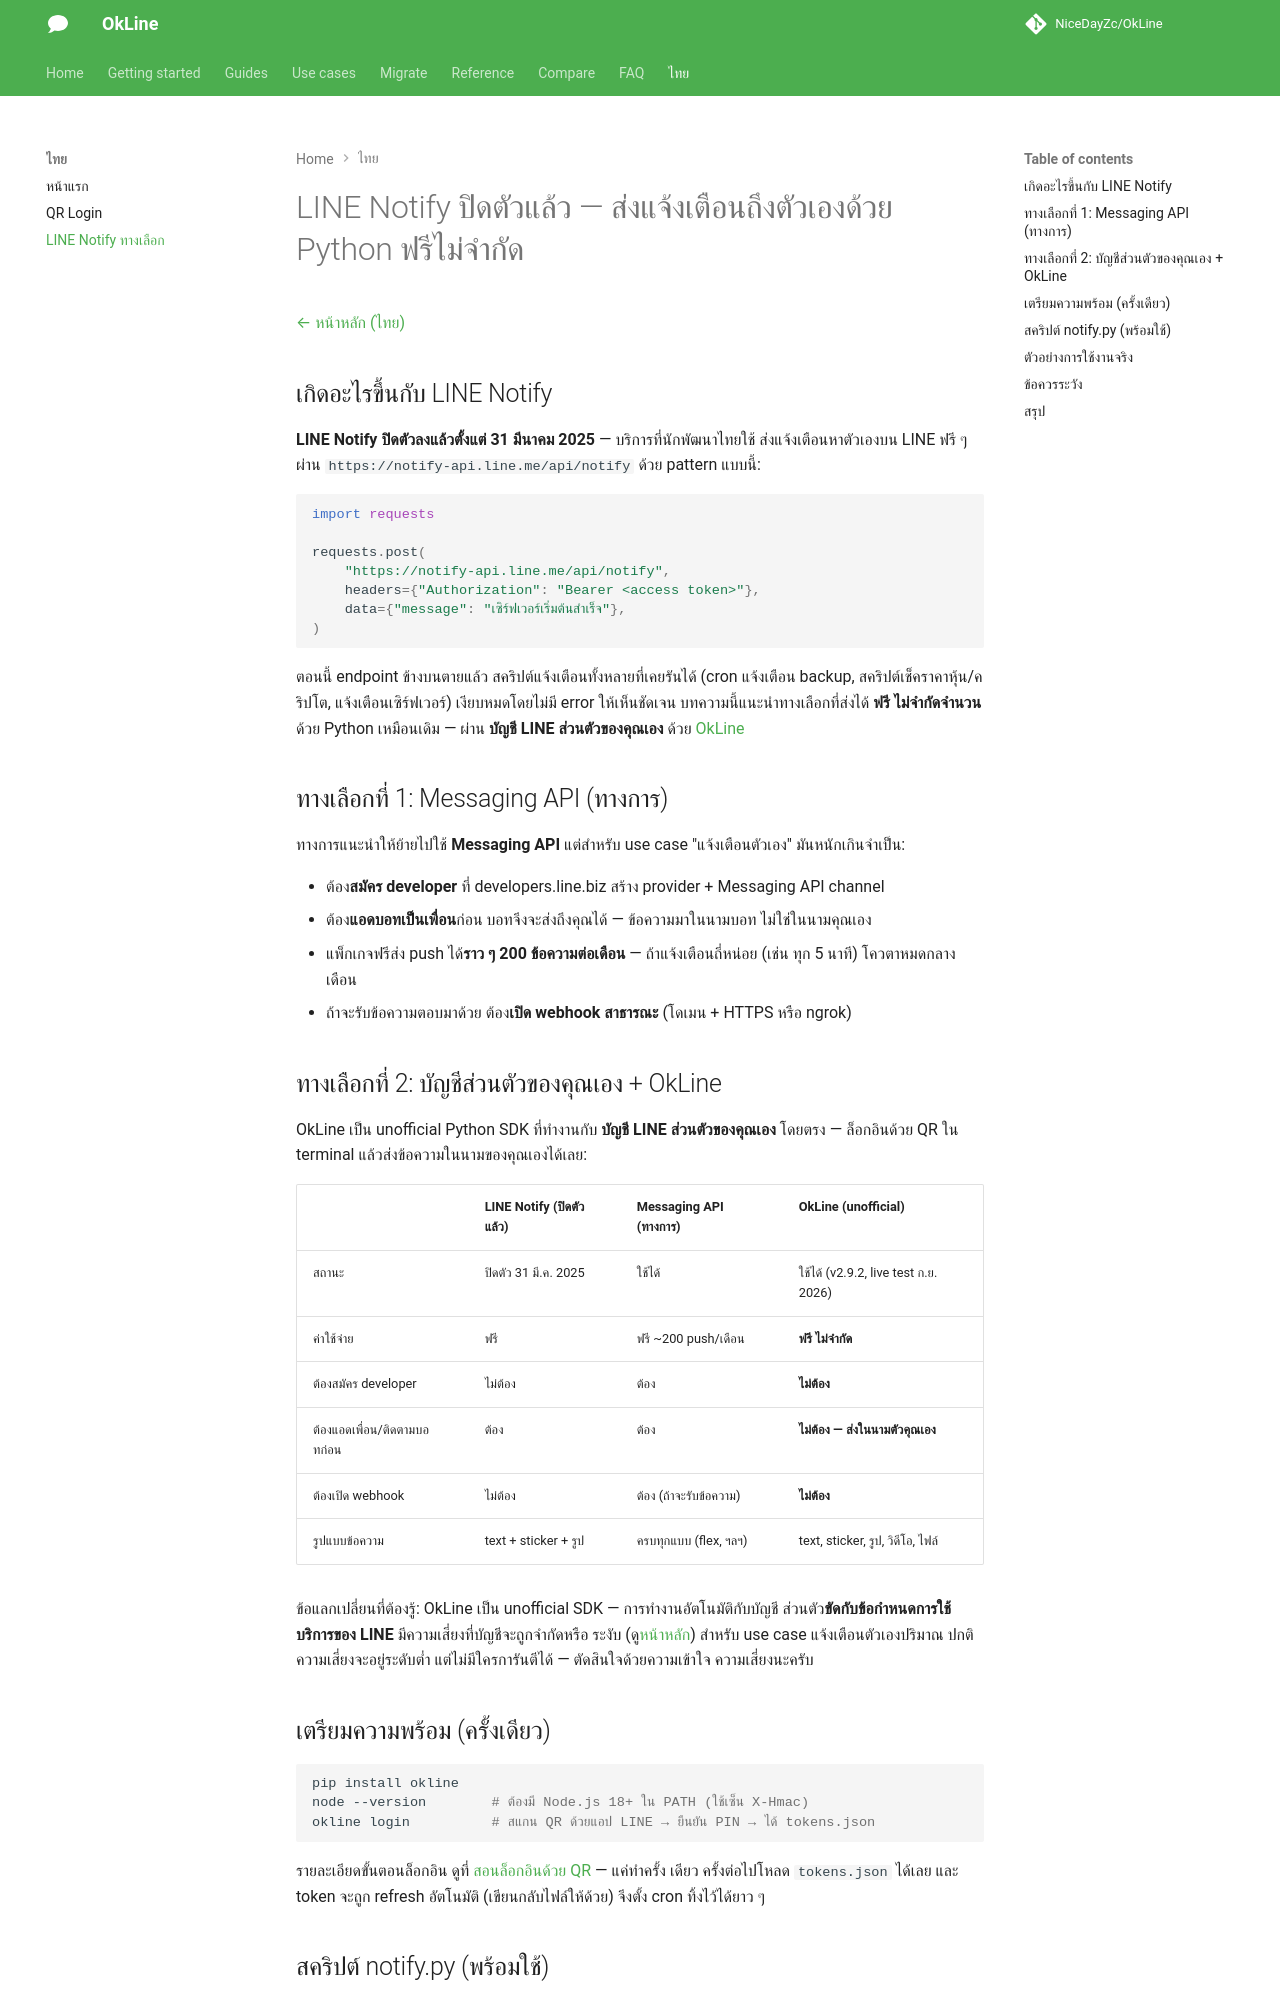

repository: NiceDayZc/OkLine · page: th/line-notify/index.html · generator: mkdocs

---
title: LINE Notify ทางเลือก Python ส่งแจ้งเตือนฟรี — OkLine
description: LINE Notify ปิดตัว 31 มี.ค. 2025 — ส่งแจ้งเตือนถึงตัวเองบน LINE ด้วย Python ฟรีไม่จำกัด ด้วย OkLine บัญชีส่วนตัว ไม่ต้องสมัคร developer ไม่ต้อง webhook
---

# LINE Notify ปิดตัวแล้ว — ส่งแจ้งเตือนถึงตัวเองด้วย Python ฟรีไม่จำกัด

[← หน้าหลัก (ไทย)](./index.md)

## เกิดอะไรขึ้นกับ LINE Notify

**LINE Notify ปิดตัวลงแล้วตั้งแต่ 31 มีนาคม 2025** — บริการที่นักพัฒนาไทยใช้
ส่งแจ้งเตือนหาตัวเองบน LINE ฟรี ๆ ผ่าน `https://notify-api.line.me/api/notify`
ด้วย pattern แบบนี้:

```python
import requests

requests.post(
    "https://notify-api.line.me/api/notify",
    headers={"Authorization": "Bearer <access token>"},
    data={"message": "เซิร์ฟเวอร์เริ่มต้นสำเร็จ"},
)
```

ตอนนี้ endpoint ข้างบนตายแล้ว สคริปต์แจ้งเตือนทั้งหลายที่เคยรันได้ (cron แจ้งเตือน
backup, สคริปต์เช็คราคาหุ้น/คริปโต, แจ้งเตือนเซิร์ฟเวอร์) เงียบหมดโดยไม่มี error
ให้เห็นชัดเจน บทความนี้แนะนำทางเลือกที่ส่งได้ **ฟรี ไม่จำกัดจำนวน** ด้วย Python
เหมือนเดิม — ผ่าน **บัญชี LINE ส่วนตัวของคุณเอง** ด้วย [OkLine](./index.md)

## ทางเลือกที่ 1: Messaging API (ทางการ)

ทางการแนะนำให้ย้ายไปใช้ **Messaging API** แต่สำหรับ use case "แจ้งเตือนตัวเอง"
มันหนักเกินจำเป็น:

- ต้อง**สมัคร developer** ที่ developers.line.biz สร้าง provider + Messaging
  API channel
- ต้อง**แอดบอทเป็นเพื่อน**ก่อน บอทจึงจะส่งถึงคุณได้ — ข้อความมาในนามบอท
  ไม่ใช่ในนามคุณเอง
- แพ็กเกจฟรีส่ง push ได้**ราว ๆ 200 ข้อความต่อเดือน** — ถ้าแจ้งเตือนถี่หน่อย
  (เช่น ทุก 5 นาที) โควตาหมดกลางเดือน
- ถ้าจะรับข้อความตอบมาด้วย ต้อง**เปิด webhook สาธารณะ** (โดเมน + HTTPS หรือ
  ngrok)

## ทางเลือกที่ 2: บัญชีส่วนตัวของคุณเอง + OkLine

OkLine เป็น unofficial Python SDK ที่ทำงานกับ **บัญชี LINE ส่วนตัวของคุณเอง**
โดยตรง — ล็อกอินด้วย QR ใน terminal แล้วส่งข้อความในนามของคุณเองได้เลย:

| | LINE Notify (ปิดตัวแล้ว) | Messaging API (ทางการ) | **OkLine** (unofficial) |
|---|---|---|---|
| สถานะ | ปิดตัว 31 มี.ค. 2025 | ใช้ได้ | ใช้ได้ (v2.9.2, live test ก.ย. 2026) |
| ค่าใช้จ่าย | ฟรี | ฟรี ~200 push/เดือน | **ฟรี ไม่จำกัด** |
| ต้องสมัคร developer | ไม่ต้อง | ต้อง | **ไม่ต้อง** |
| ต้องแอดเพื่อน/ติดตามบอทก่อน | ต้อง | ต้อง | **ไม่ต้อง — ส่งในนามตัวคุณเอง** |
| ต้องเปิด webhook | ไม่ต้อง | ต้อง (ถ้าจะรับข้อความ) | **ไม่ต้อง** |
| รูปแบบข้อความ | text + sticker + รูป | ครบทุกแบบ (flex, ฯลฯ) | text, sticker, รูป, วิดีโอ, ไฟล์ |

ข้อแลกเปลี่ยนที่ต้องรู้: OkLine เป็น unofficial SDK — การทำงานอัตโนมัติกับบัญชี
ส่วนตัว**ขัดกับข้อกำหนดการใช้บริการของ LINE** มีความเสี่ยงที่บัญชีจะถูกจำกัดหรือ
ระงับ (ดู[หน้าหลัก](./index.md)) สำหรับ use case แจ้งเตือนตัวเองปริมาณ
ปกติ ความเสี่ยงจะอยู่ระดับต่ำ แต่ไม่มีใครการันตีได้ — ตัดสินใจด้วยความเข้าใจ
ความเสี่ยงนะครับ

## เตรียมความพร้อม (ครั้งเดียว)

```bash
pip install okline
node --version        # ต้องมี Node.js 18+ ใน PATH (ใช้เซ็น X-Hmac)
okline login          # สแกน QR ด้วยแอป LINE → ยืนยัน PIN → ได้ tokens.json
```

รายละเอียดขั้นตอนล็อกอิน ดูที่ [สอนล็อกอินด้วย QR](./qr-login.md) — แค่ทำครั้ง
เดียว ครั้งต่อไปโหลด `tokens.json` ได้เลย และ token จะถูก refresh อัตโนมัติ
(เขียนกลับไฟล์ให้ด้วย) จึงตั้ง cron ทิ้งไว้ได้ยาว ๆ
